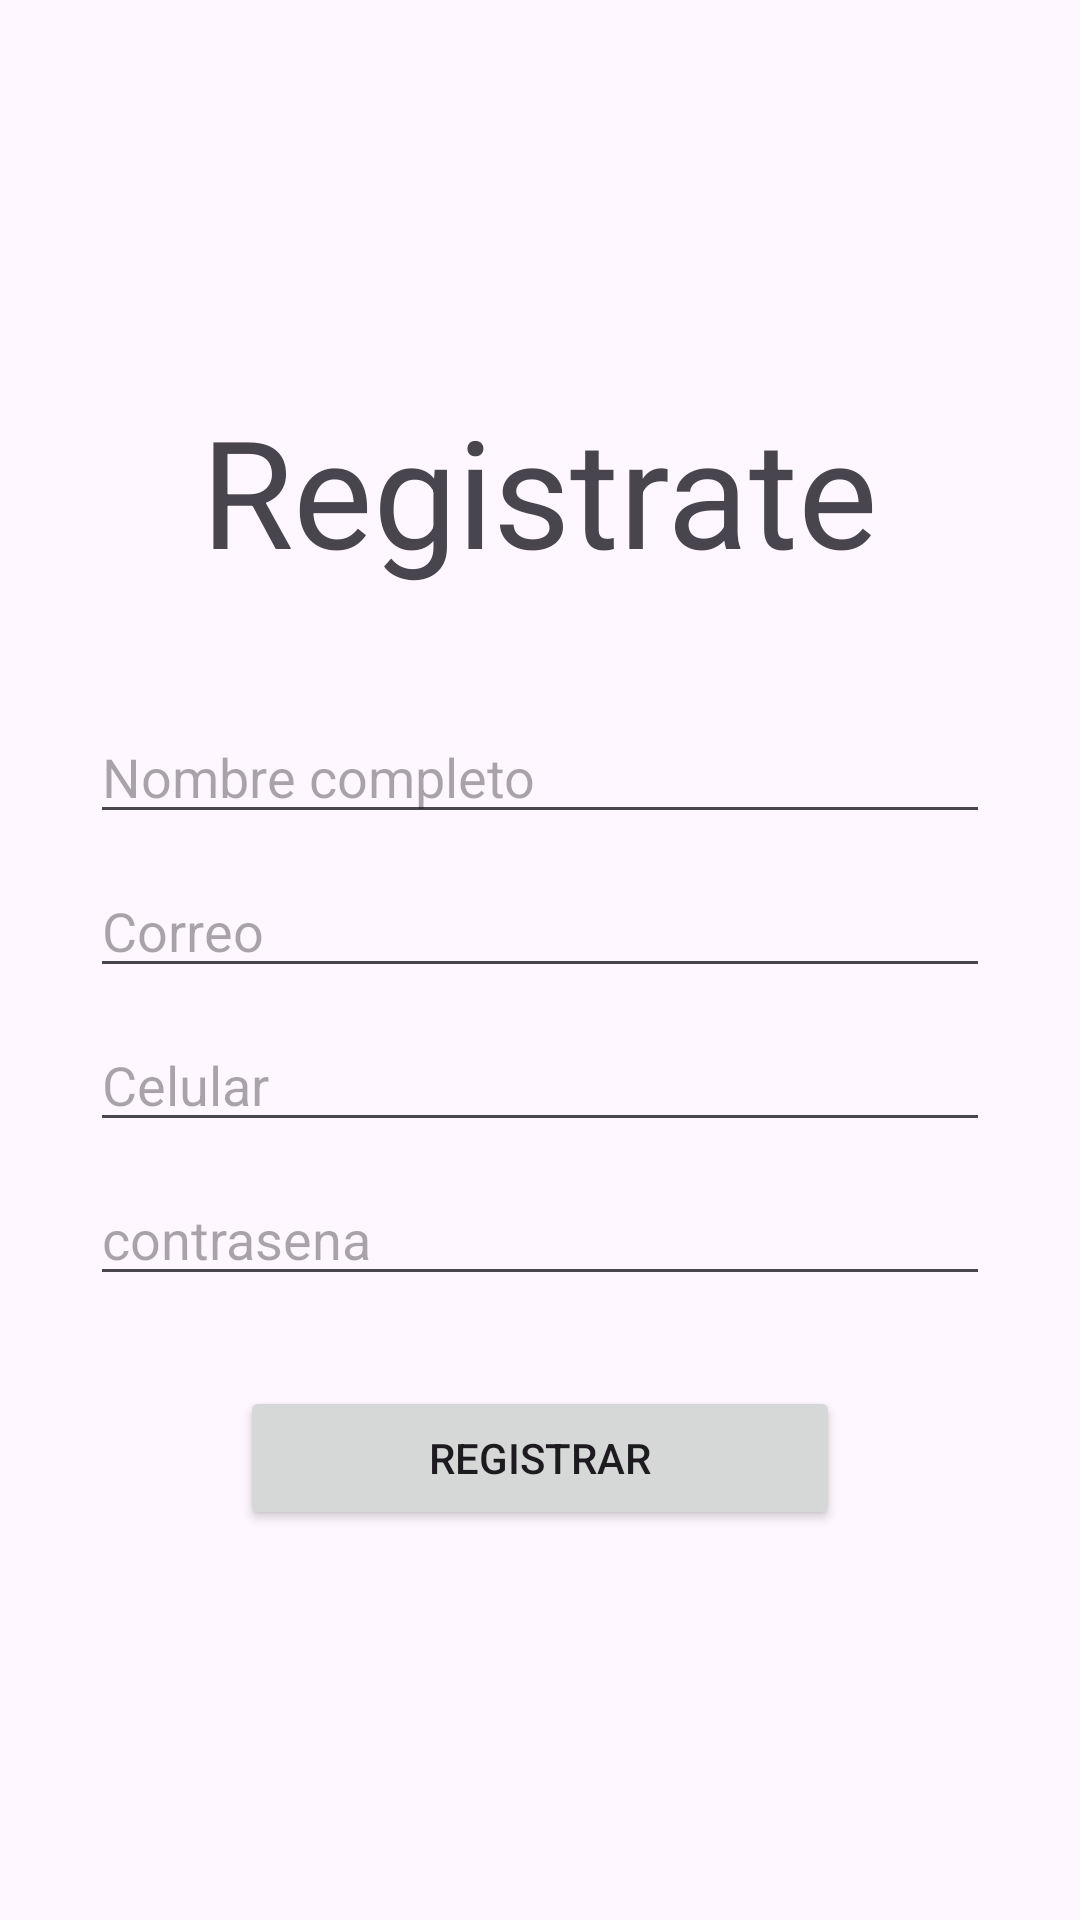

Android layout source for this screen:
<!-- AndroidManifest.xml: application theme Theme.Fuber -->
<!-- res/layout/activity_registro_usuario.xml -->
<?xml version="1.0" encoding="utf-8"?>
<layout xmlns:android="http://schemas.android.com/apk/res/android"
    xmlns:app="http://schemas.android.com/apk/res-auto"
    xmlns:tools="http://schemas.android.com/tools">

    <data>

    </data>

    <LinearLayout
        android:layout_width="match_parent"
        android:layout_height="match_parent"
        android:orientation="vertical"
        android:gravity="center"
        tools:context=".RegistroUsuario">

        <TextView
            android:id="@+id/textView4"
            android:layout_width="wrap_content"
            android:layout_height="wrap_content"
            android:layout_marginBottom="40sp"
            android:text="@string/Text_Registro"
            android:textSize="50sp" />

        <EditText

            android:id="@+id/nombreEditText"
            android:layout_width="match_parent"
            android:layout_height="wrap_content"
            android:ems="10"
            android:autofillHints="name"
            android:layout_marginHorizontal="30sp"
            android:layout_marginBottom="10sp"
            android:inputType="text"
            android:hint="@string/ayuda_nombre_completo"
            android:text="" />

        <EditText
            android:autofillHints="emailAddress"
            android:id="@+id/correoEditText"
            android:layout_width="match_parent"
            android:layout_height="wrap_content"
            android:ems="10"
            android:layout_marginHorizontal="30sp"
            android:layout_marginBottom="10sp"
            android:hint="@string/ayuda_correo"
            android:inputType="textEmailAddress" />

        <EditText
            android:id="@+id/celularEditText"
            android:autofillHints="phone"
            android:layout_width="match_parent"
            android:layout_height="wrap_content"
            android:ems="10"
            android:layout_marginHorizontal="30sp"
            android:layout_marginBottom="10sp"
            android:hint="@string/ayuda_celular"
            android:inputType="phone" />

        <EditText
            android:id="@+id/contrasenaEditText"
            android:layout_width="match_parent"
            android:layout_height="wrap_content"
            android:ems="10"
            android:layout_marginHorizontal="30sp"
            android:hint="@string/ayuda_contrasena"
            android:autofillHints="password"
            android:layout_marginBottom="30sp"
            android:inputType="textPassword" />

        <Button
            android:id="@+id/buttonRegistrar"
            android:layout_width="match_parent"
            android:layout_height="wrap_content"
            android:layout_marginHorizontal="80sp"
            android:text="@string/text_registrar" />

    </LinearLayout>
</layout>
<!-- resources referenced by this layout -->
<resources>
  <string name="Text_Registro">Registrate</string>
  <string name="ayuda_celular">Celular</string>
  <string name="ayuda_contrasena">contrasena</string>
  <string name="ayuda_correo">Correo</string>
  <string name="ayuda_nombre_completo">Nombre completo</string>
  <string name="text_registrar">Registrar</string>
  <style name="Theme.Fuber" parent="Base.Theme.Fuber" />
  <style name="Base.Theme.Fuber" parent="Theme.Material3.DayNight.NoActionBar">
          
          
      </style>
</resources>
